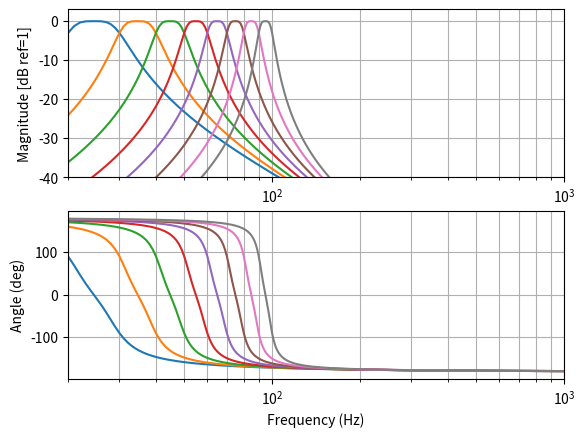

The matplotlib source for this figure:
import numpy as np
from scipy import signal
import matplotlib.pyplot as plt

Fs = 48000 # sampling freq
freq = np.arange(20, Fs/2) # freq tab

fstart = 20 # lower cutoff frequency
fstop = 100 # highest cutoff frequency
df = 10     # band width

order = 2 # order of the filter

band_low = np.arange(fstart, fstop, df) # array containing the low cutoff freq of each bandpass filter
band_high = np.arange(fstart+df, fstop+df, df) # array containing the high cutoff freq of each bandpass filter

b = np.zeros((2*order+1, len(band_low))) # filter b coeff are stored in a column. They are as many columns as bands
a = np.zeros((2*order+1, len(band_low))) # filter a coeff are stored in a column. They are as many columns as bands
w = np.zeros((len(band_low), len(freq))) # contains the freq at which the freq. resp. will be computed.
h = np.zeros((len(band_low), len(freq)), dtype=complex) # line n°i contains the freq. resp. (complex number) of the correspopnding band filter

for i in range(len(band_low)):
    b[:,i], a[:,i] = signal.butter(order, [band_low[i], band_high[i]], btype='bandpass', fs=Fs)
    w[i,:], h[i,:] = signal.freqz(b[:,i], a[:,i], worN=freq, fs=Fs)


# b, a = signal.butter(3, [lowcut, highcut], btype='bandpass', fs=Fs)
# w, h = signal.freqz(b, a, worN=freq, fs=Fs)


fig, ax = plt.subplots(2, 1)

for i in range(len(band_low)):

    ax[0].semilogx(w[i,:], 20*np.log10(np.abs(h[i,:])))

    ax[1].semilogx(w[i,:], np.rad2deg(np.angle(h[i,:])))


ax[0].set_ylim([-40, 3])
ax[0].set_xlim([20, 1000])
ax[0].set_ylabel('Magnitude [dB ref=1]')
ax[0].grid(which='both', axis='both')

ax[1].set_xlabel('Frequency (Hz)')
ax[1].set_ylabel('Angle (deg)')
ax[1].set_xlim([20, 1000])
ax[1].grid(which='both', axis='both')

plt.show()